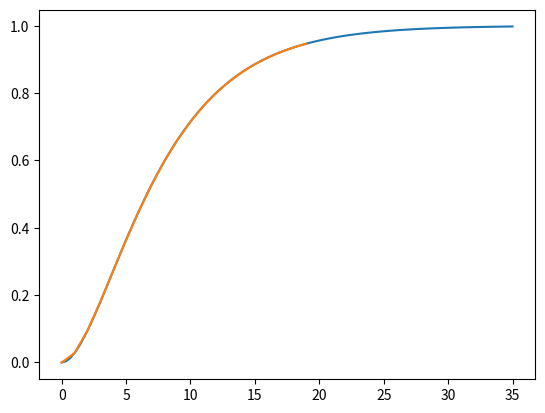
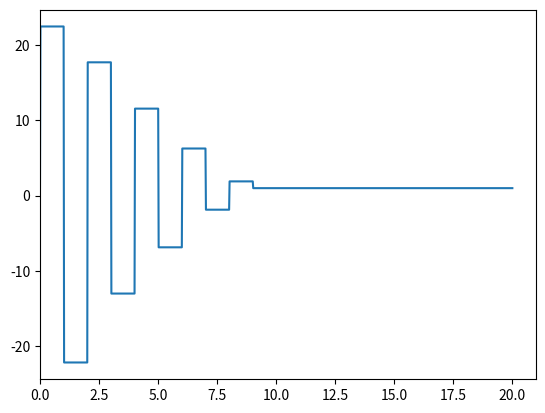
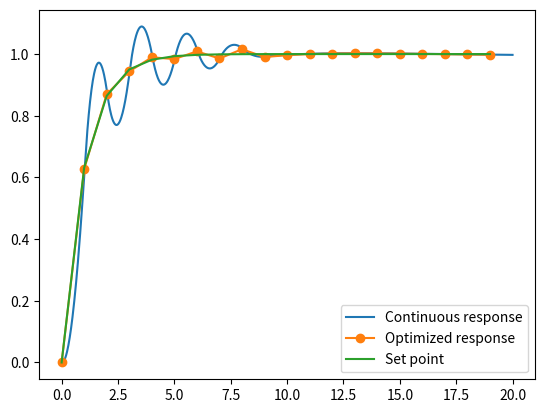

Source code (Python) for these figures, in order:
import numpy
import scipy.signal
import scipy.optimize
import matplotlib.pyplot as plt
%matplotlib inline

G = scipy.signal.lti([1], [15, 8, 1])
plt.plot(*G.step())

print('Operation Complete')

M = 10  # Control horizon
P = 20  # Prediction horizon
DeltaT = 1  # Sampling rate

tcontinuous = numpy.linspace(0, P*DeltaT, 1000)  # some closely spaced time points
tpredict = numpy.arange(0, P*DeltaT, DeltaT)   # discrete points at prediction horizon
print('Operation Complete')

tau_c = 1
r = 1 - numpy.exp(-tpredict/tau_c)
print('Operation Complete')

u = numpy.ones(M)
x0 = numpy.zeros(G.to_ss().A.shape[0])
print('Operation Complete')

def extend(u):
    """We optimise the first M values of u but we need P values for prediction"""
    return numpy.concatenate([u, numpy.repeat(u[-1], P-M)])

def prediction(u, t=tpredict, x0=x0):
    """Predict the effect of an input signal"""
    t, y, x = scipy.signal.lsim(G, u, t, X0=x0, interp=False)
    return y

plt.plot(tpredict, prediction(extend(u)))
print('Operation Complete')

def objective(u, x0=x0):
    """Calculate the sum of the square error for the cotnrol problem"""
    y = prediction(extend(u))
    return sum((r - y)**2)
print('Operation Complete')

objective(u)

result = scipy.optimize.minimize(objective, u)
uopt = result.x
result.fun

ucont = extend(uopt)[((tcontinuous-0.01)//DeltaT).astype(int)]
print('Operation Complete')

def plotoutput(ucont, uopt):
    plt.figure()
    plt.plot(tcontinuous, ucont)
    plt.xlim([0, DeltaT*(P+1)])
    plt.figure()
    plt.plot(tcontinuous, prediction(ucont, tcontinuous), label='Continuous response')
    plt.plot(tpredict, prediction(extend(uopt)), '-o', label='Optimized response')
    plt.plot(tpredict, r, label='Set point')
    plt.legend()

plotoutput(ucont, uopt)
print('Operation Complete')

def objective(u, x0=x0):
    y = prediction(extend(u))
    umag = numpy.abs(u)
    constraintpenalty = sum(umag[umag > 2])
    movepenalty = sum(numpy.abs(numpy.diff(u)))
    strongfinish = numpy.abs(y[-1] - r[-1])
    return sum((r - y)**2) + 0*constraintpenalty + 0.1*movepenalty + 0*strongfinish

objective(u, x0=x0)